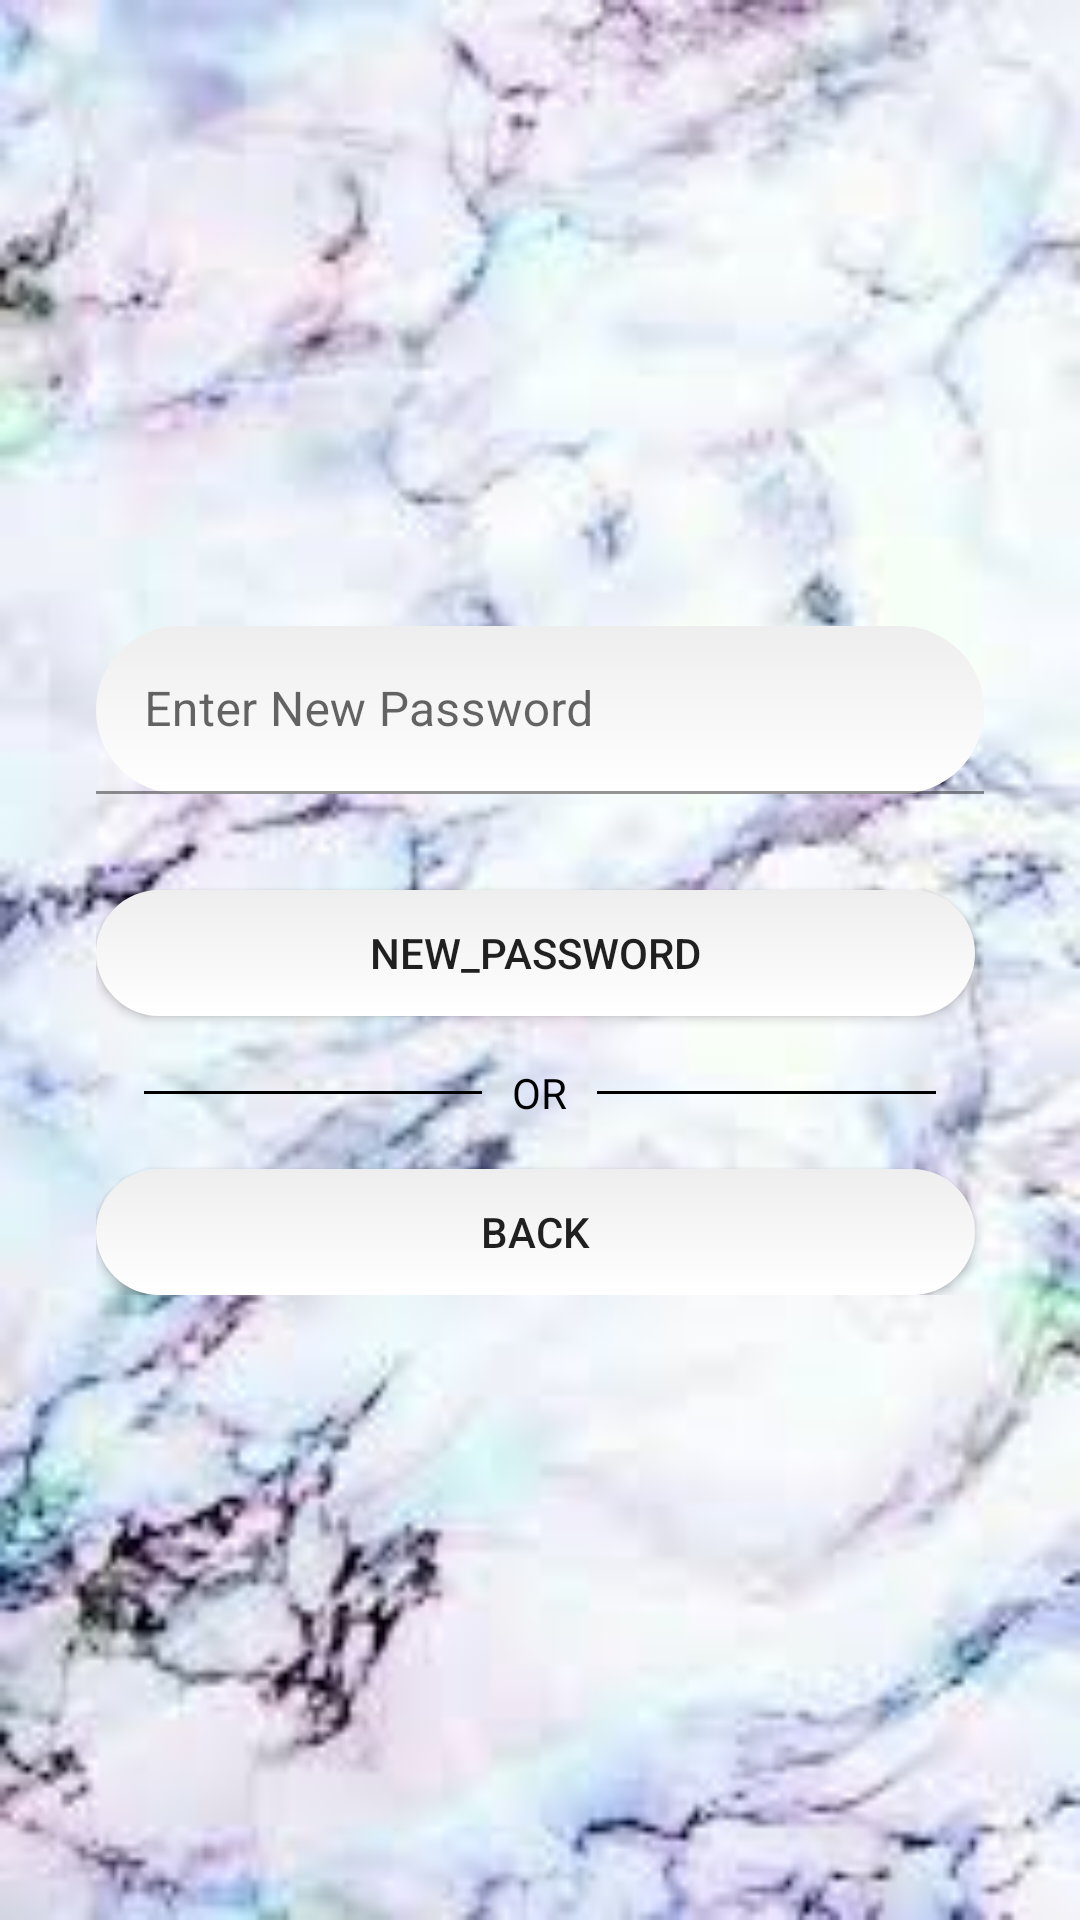

Android layout source for this screen:
<!-- AndroidManifest.xml: application theme Theme.MyAssignment -->
<!-- res/layout/activity_update_password.xml -->
<?xml version="1.0" encoding="utf-8"?>
<androidx.constraintlayout.widget.ConstraintLayout xmlns:android="http://schemas.android.com/apk/res/android"
    xmlns:app="http://schemas.android.com/apk/res-auto"
    xmlns:tools="http://schemas.android.com/tools"
    android:layout_width="match_parent"
    android:layout_height="match_parent"
    android:background="@drawable/account"
    tools:context=".UpdatePasswordActivity">

    <LinearLayout
        android:layout_width="match_parent"
        android:layout_height="wrap_content"
        android:layout_marginLeft="32dp"
        android:layout_marginRight="32dp"
        android:orientation="vertical"
        app:layout_constraintBottom_toBottomOf="parent"
        app:layout_constraintEnd_toEndOf="parent"
        app:layout_constraintStart_toStartOf="parent"
        app:layout_constraintTop_toTopOf="parent">

        <com.google.android.material.textfield.TextInputLayout
            android:layout_width="match_parent"
            android:layout_height="56dp">

            <EditText
                android:id="@+id/update_password"
                android:layout_width="match_parent"
                android:layout_height="match_parent"
                android:textColor="@color/black"
                android:background="@drawable/round_view"
                android:drawableLeft="@drawable/ic_baseline_email_24"
                android:hint="Enter New Password" />

        </com.google.android.material.textfield.TextInputLayout>

        <Button
            android:id="@+id/new_password_btn"
            android:layout_width="293dp"
            android:layout_height="42dp"
            android:layout_marginTop="32dp"
            android:background="@drawable/round_view"
            android:text="new_password" />

        <RelativeLayout
            android:layout_width="match_parent"
            android:layout_height="wrap_content"
            android:layout_centerVertical="true"
            android:layout_marginTop="16dp">

            <TextView
                android:id="@+id/tvText"
                android:layout_width="wrap_content"
                android:layout_height="wrap_content"
                android:layout_centerInParent="true"
                android:layout_marginLeft="10dp"
                android:layout_marginRight="10dp"
                android:text="OR"
                android:textColor="#000000" />

            <View
                android:layout_width="match_parent"
                android:layout_height="1dp"
                android:layout_centerVertical="true"
                android:layout_marginLeft="16dp"
                android:layout_toLeftOf="@id/tvText"
                android:background="#000000" />

            <View
                android:layout_width="match_parent"
                android:layout_height="1dp"
                android:layout_centerVertical="true"
                android:layout_marginRight="16dp"
                android:layout_toRightOf="@id/tvText"
                android:background="#000000" />

        </RelativeLayout>

        <Button
            android:id="@+id/back_btn"
            android:layout_width="293dp"
            android:layout_height="42dp"
            android:layout_marginTop="16dp"
            android:background="@drawable/round_view"
            android:text="back" />

    </LinearLayout>

</androidx.constraintlayout.widget.ConstraintLayout>
<!-- resources referenced by this layout -->
<resources>
  <color name="black">#FF000000</color>
  <!-- drawable account: png bitmap (drawable, 86083 bytes) -->
  <!-- drawable round_view (drawable) -->
  <?xml version="1.0" encoding="utf-8"?>
  <shape xmlns:android="http://schemas.android.com/apk/res/android">
  
      android:shape = "rectangle"/>
      <solid
          android:color="@color/white"/>
      <corners
          android:radius="50dp"/>
      <gradient
          android:angle="270"
          android:startColor="@color/grey"
          android:endColor="@color/white"
          android:type="linear"/>
  
  </shape>
  <style name="Theme.MyAssignment" parent="Theme.MaterialComponents.DayNight.NoActionBar">
          
          <item name="colorPrimary">@color/hursh</item>
          <item name="colorPrimaryVariant">@color/hursh</item>
          <item name="colorOnPrimary">@color/white</item>
          
          <item name="colorSecondary">@color/teal_200</item>
          <item name="colorSecondaryVariant">@color/teal_700</item>
          <item name="colorOnSecondary">@color/black</item>
          
          <item name="android:statusBarColor" tools:targetApi="l">?attr/colorPrimaryVariant</item>
          
      </style>
  <color name="white">#FFFFFFFF</color>
  <color name="grey">#EEEEEE</color>
  <color name="hursh">#451e3e</color>
  <color name="teal_200">#FF03DAC5</color>
  <color name="teal_700">#FF018786</color>
</resources>
